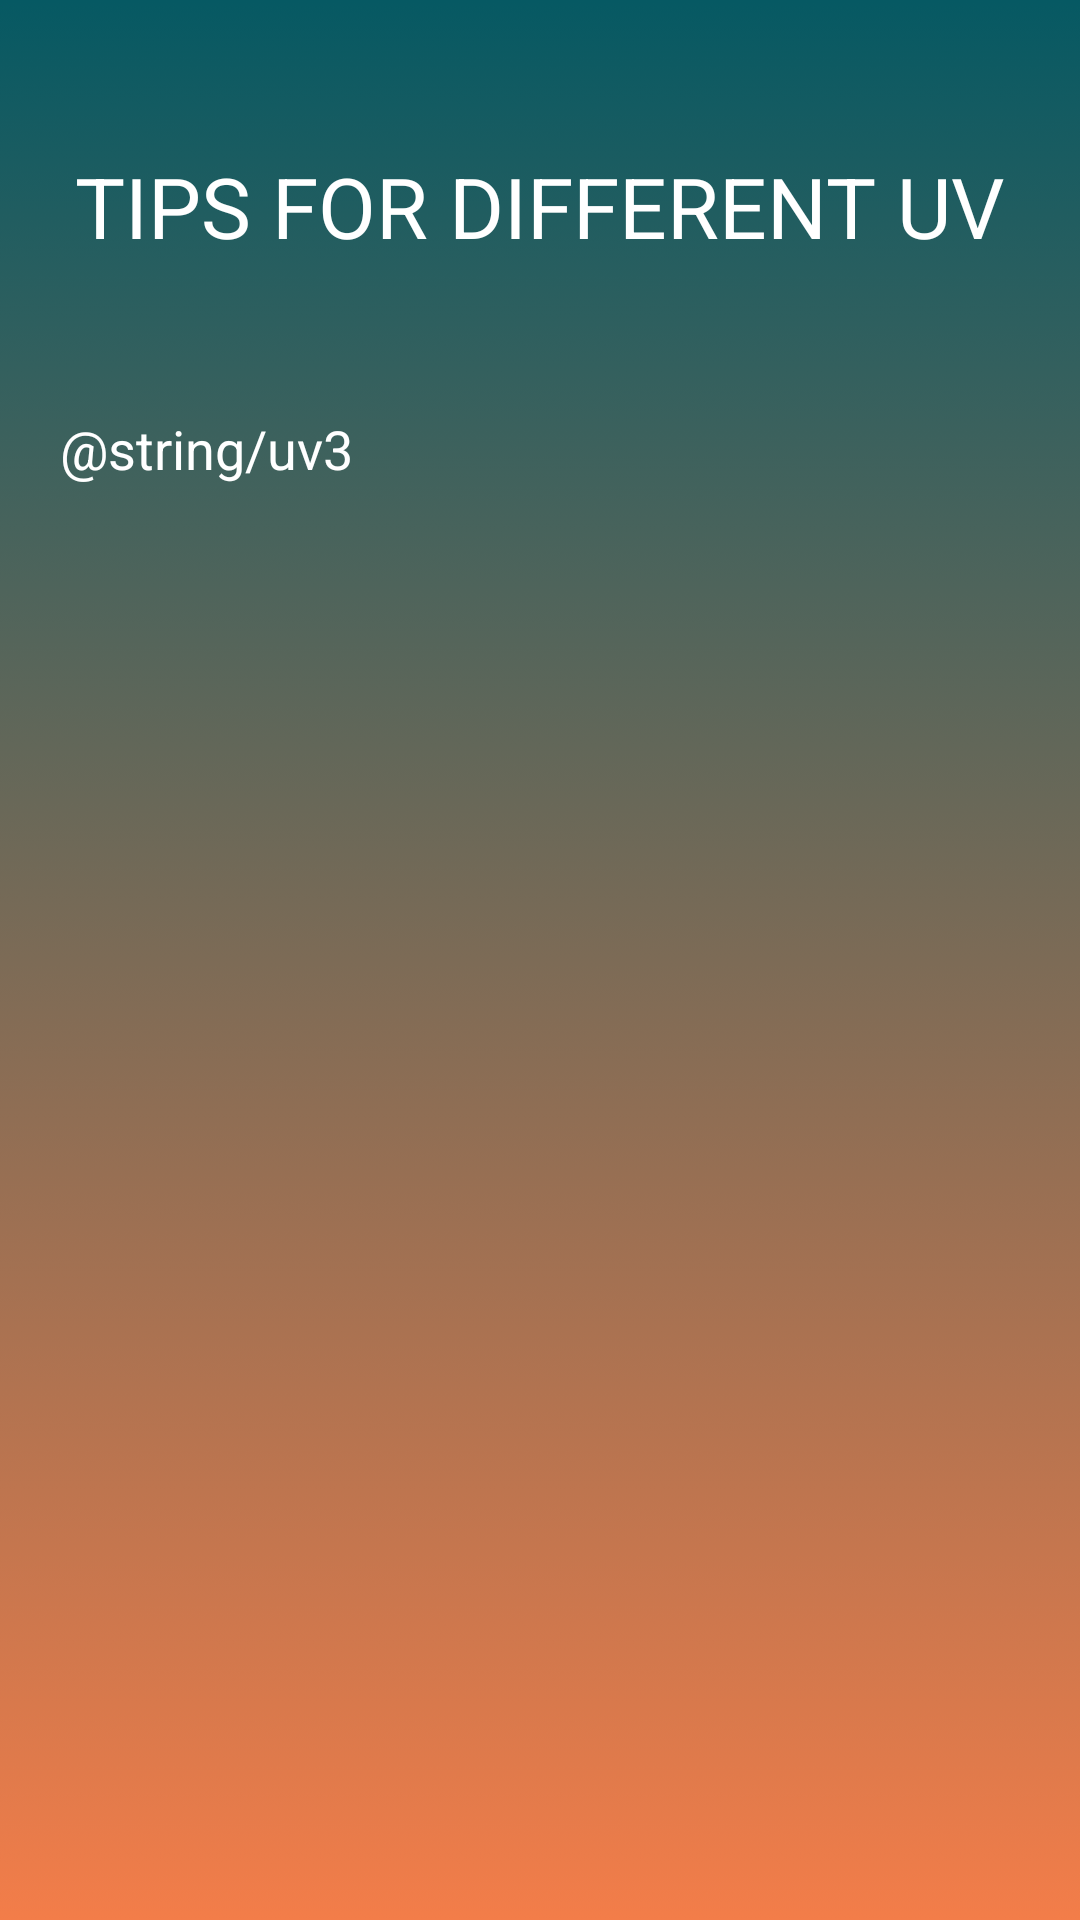

Here is an Android app screen rendered from its layout file. Give the layout XML and the strings, colors and styles it references.
<!-- AndroidManifest.xml: application theme Theme.UV -->
<!-- res/layout/activity_alltips.xml -->
<?xml version="1.0" encoding="utf-8"?>
<LinearLayout xmlns:android="http://schemas.android.com/apk/res/android"
    xmlns:app="http://schemas.android.com/apk/res-auto"
    xmlns:tools="http://schemas.android.com/tools"
    android:layout_width="match_parent"
    android:layout_height="match_parent"
    android:orientation="vertical"
    android:background="@drawable/suggest">

    <TextView
        android:layout_gravity="center"
        android:layout_marginTop="50dp"
        android:textColor="@android:color/white"
        android:textSize="28sp"
        android:layout_width="wrap_content"
        android:layout_height="wrap_content"
        android:text="TIPS FOR DIFFERENT UV"
        />

    <TextView
        android:id="@+id/tv"
        android:layout_width="wrap_content"
        android:layout_height="wrap_content"
        android:layout_marginHorizontal="20dp"
        android:layout_marginTop="50dp"
        android:text="@string/uv3"
        android:textColor="@color/white"
        android:textSize="18sp" />

</LinearLayout>
<!-- resources referenced by this layout -->
<resources>
  <color name="white">#FFFFFFFF</color>
  <!-- drawable suggest: png bitmap (drawable, 131684 bytes) -->
  <style name="Theme.UV" parent="Theme.MaterialComponents.DayNight.DarkActionBar">
          
          <item name="colorPrimary">@color/orange</item>
          <item name="colorPrimaryVariant">@color/light_blue</item>
          <item name="colorOnPrimary">@color/white</item>
          
          <item name="colorSecondary">@color/teal_200</item>
          <item name="colorSecondaryVariant">@color/teal_700</item>
          <item name="colorOnSecondary">@color/black</item>
          
          <item name="android:statusBarColor" tools:targetApi="l">?attr/colorPrimary</item>
          
      </style>
  <color name="orange">#E57755</color>
  <color name="light_blue">#82B7CA</color>
  <color name="teal_200">#FF03DAC5</color>
  <color name="teal_700">#FF018786</color>
  <color name="black">#FF000000</color>
</resources>
